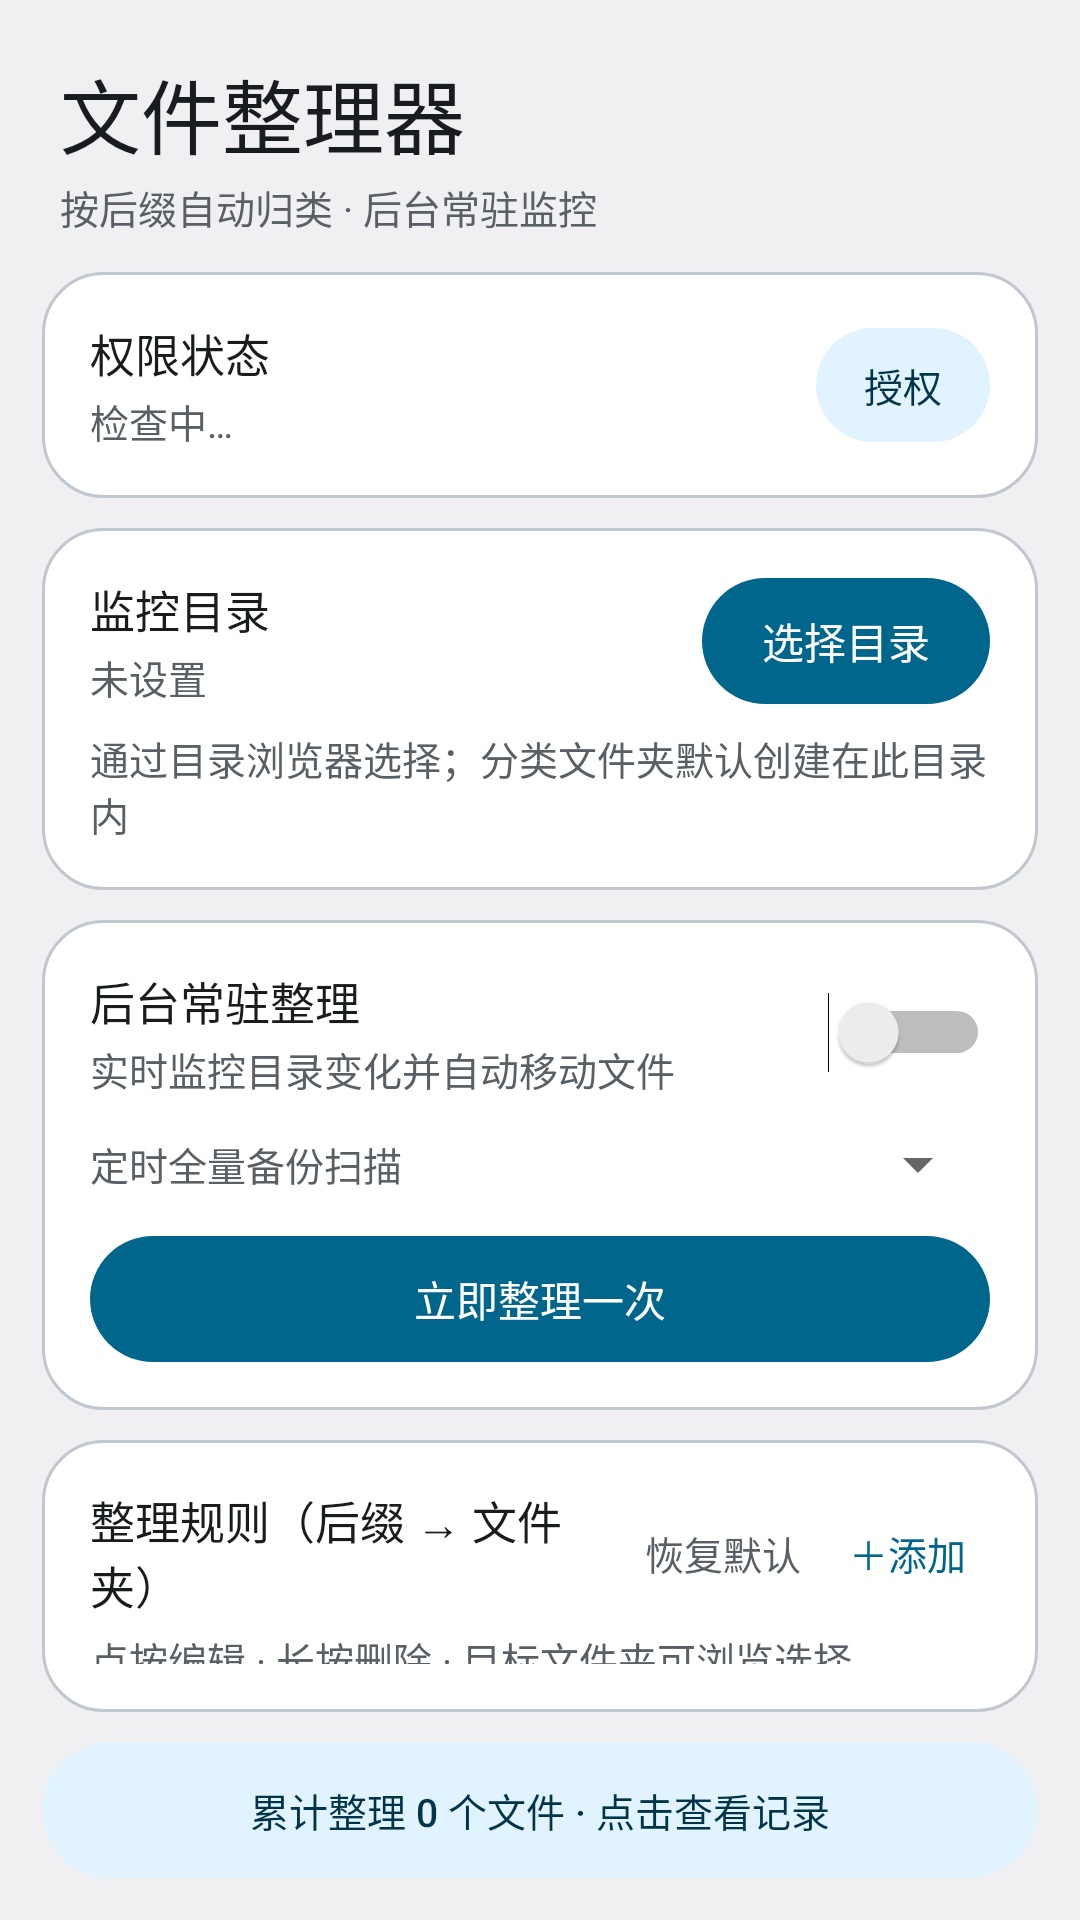

Here is an Android app screen rendered from its layout file. Give the layout XML and the strings, colors and styles it references.
<!-- AndroidManifest.xml: application theme AppTheme -->
<!-- res/layout/activity_main.xml -->
<?xml version="1.0" encoding="utf-8"?>
<LinearLayout
    android:orientation="vertical"
    android:id="@id/root"
    android:background="@color/bg"
    android:layout_width="fill_parent"
    android:layout_height="fill_parent"
    xmlns:android="http://schemas.android.com/apk/res/android">
    <TextView
        android:textSize="27.0sp"
        android:textColor="@color/textMain"
        android:id="@id/tv_header_title"
        android:layout_width="wrap_content"
        android:layout_height="wrap_content"
        android:layout_marginTop="18.0dip"
        android:text="文件整理器"
        android:fontFamily="sans-serif-medium"
        android:layout_marginStart="20.0dip" />
    <TextView
        android:textSize="13.0sp"
        android:textColor="@color/textSub"
        android:id="@id/tv_header_sub"
        android:layout_width="wrap_content"
        android:layout_height="wrap_content"
        android:layout_marginTop="2.0dip"
        android:layout_marginBottom="2.0dip"
        android:text="按后缀自动归类 · 后台常驻监控"
        android:layout_marginStart="20.0dip" />
    <LinearLayout
        android:gravity="center_vertical"
        android:orientation="horizontal"
        android:id="@id/card_perm"
        style="@style/Card">
        <LinearLayout
            android:orientation="vertical"
            android:layout_width="0.0dip"
            android:layout_height="wrap_content"
            android:layout_weight="1.0">
            <TextView
                android:text="权限状态"
                style="@style/CardTitle" />
            <TextView
                android:id="@id/tv_perm_status"
                android:layout_marginTop="2.0dip"
                android:text="检查中…"
                style="@style/CardSub" />
        </LinearLayout>
        <Button
            android:id="@id/btn_perm"
            android:text="授权"
            style="@style/BtnTonal" />
    </LinearLayout>
    <LinearLayout
        android:id="@id/card_dir"
        style="@style/Card">
        <LinearLayout
            android:gravity="center_vertical"
            android:orientation="horizontal"
            android:layout_width="fill_parent"
            android:layout_height="wrap_content">
            <LinearLayout
                android:orientation="vertical"
                android:layout_width="0.0dip"
                android:layout_height="wrap_content"
                android:layout_weight="1.0">
                <TextView
                    android:text="监控目录"
                    style="@style/CardTitle" />
                <TextView
                    android:ellipsize="middle"
                    android:id="@id/tv_dir"
                    android:layout_marginTop="2.0dip"
                    android:text="未设置"
                    android:singleLine="true"
                    style="@style/CardSub" />
            </LinearLayout>
            <Button
                android:id="@id/btn_pick_dir"
                android:text="选择目录"
                style="@style/BtnFilled" />
        </LinearLayout>
        <TextView
            android:layout_marginTop="8.0dip"
            android:text="通过目录浏览器选择；分类文件夹默认创建在此目录内"
            style="@style/CardSub" />
    </LinearLayout>
    <LinearLayout
        android:id="@id/card_service"
        style="@style/Card">
        <LinearLayout
            android:gravity="center_vertical"
            android:orientation="horizontal"
            android:layout_width="fill_parent"
            android:layout_height="wrap_content">
            <LinearLayout
                android:orientation="vertical"
                android:layout_width="0.0dip"
                android:layout_height="wrap_content"
                android:layout_weight="1.0">
                <TextView
                    android:text="后台常驻整理"
                    style="@style/CardTitle" />
                <TextView
                    android:layout_marginTop="2.0dip"
                    android:text="实时监控目录变化并自动移动文件"
                    style="@style/CardSub" />
            </LinearLayout>
            <Switch
                android:id="@id/sw_service"
                android:layout_width="wrap_content"
                android:layout_height="wrap_content" />
        </LinearLayout>
        <LinearLayout
            android:gravity="center_vertical"
            android:orientation="horizontal"
            android:layout_width="fill_parent"
            android:layout_height="wrap_content"
            android:layout_marginTop="10.0dip">
            <TextView
                android:layout_width="0.0dip"
                android:text="定时全量备份扫描"
                android:layout_weight="1.0"
                style="@style/CardSub" />
            <Spinner
                android:id="@id/sp_interval"
                android:layout_width="wrap_content"
                android:layout_height="wrap_content"
                android:spinnerMode="dropdown" />
        </LinearLayout>
        <Button
            android:id="@id/btn_scan_now"
            android:layout_width="fill_parent"
            android:layout_marginTop="12.0dip"
            android:text="立即整理一次"
            style="@style/BtnFilled" />
    </LinearLayout>
    <LinearLayout
        android:id="@id/card_rules"
        android:layout_weight="1.0"
        style="@style/Card">
        <LinearLayout
            android:gravity="center_vertical"
            android:orientation="horizontal"
            android:layout_width="fill_parent"
            android:layout_height="wrap_content">
            <TextView
                android:layout_width="0.0dip"
                android:text="整理规则（后缀 → 文件夹）"
                android:layout_weight="1.0"
                style="@style/CardTitle" />
            <Button
                android:textColor="@color/textSub"
                android:id="@id/btn_default_rules"
                android:text="恢复默认"
                style="@style/BtnText" />
            <Button
                android:id="@id/btn_add_rule"
                android:text="＋添加"
                style="@style/BtnText" />
        </LinearLayout>
        <TextView
            android:layout_marginTop="4.0dip"
            android:text="点按编辑 · 长按删除 · 目标文件夹可浏览选择"
            style="@style/CardSub" />
        <FrameLayout
            android:layout_width="fill_parent"
            android:layout_height="0.0dip"
            android:layout_marginTop="6.0dip"
            android:layout_weight="1.0">
            <ListView
                android:id="@id/lv_rules"
                android:scrollbars="none"
                android:layout_width="fill_parent"
                android:layout_height="fill_parent"
                android:divider="@null"
                android:dividerHeight="0.0dip" />
            <TextView
                android:textSize="13.0sp"
                android:textColor="@color/textSub"
                android:layout_gravity="center"
                android:id="@id/tv_rules_empty"
                android:visibility="gone"
                android:layout_width="wrap_content"
                android:layout_height="wrap_content"
                android:text="暂无规则，点击右上角“＋添加”" />
        </FrameLayout>
    </LinearLayout>
    <TextView
        android:textSize="13.0sp"
        android:textColor="@color/onPrimaryContainer"
        android:gravity="center"
        android:id="@id/tv_stats"
        android:background="@drawable/bg_stat_pill"
        android:padding="13.0dip"
        android:layout_width="fill_parent"
        android:layout_height="wrap_content"
        android:layout_marginTop="10.0dip"
        android:layout_marginBottom="14.0dip"
        android:text="累计整理 0 个文件 · 点击查看记录"
        android:fontFamily="sans-serif-medium"
        android:layout_marginStart="14.0dip"
        android:layout_marginEnd="14.0dip" />
</LinearLayout>
<!-- resources referenced by this layout -->
<resources>
  <color name="bg">#fff4f5fa</color>
  <color name="onPrimaryContainer">#ff10286f</color>
  <color name="textMain">#ff1a1c24</color>
  <color name="textSub">#ff5c6373</color>
  <!-- drawable bg_stat_pill (drawable) -->
  <?xml version="1.0" encoding="utf-8"?>
  <shape
      android:shape="rectangle"
      xmlns:android="http://schemas.android.com/apk/res/android">
      <solid
          android:color="@color/primaryContainer" />
      <corners
          android:radius="99.0dip" />
  </shape>
  <style name="Card">
          <item name="android:orientation">vertical</item>
          <item name="android:background">@drawable/bg_card</item>
          <item name="android:padding">16.0dip</item>
          <item name="android:layout_width">fill_parent</item>
          <item name="android:layout_height">wrap_content</item>
          <item name="android:layout_marginTop">10.0dip</item>
          <item name="android:layout_marginStart">14.0dip</item>
          <item name="android:layout_marginEnd">14.0dip</item>
      </style>
  <style name="CardSub">
          <item name="android:textSize">13.0sp</item>
          <item name="android:textColor">@color/textSub</item>
          <item name="android:layout_width">wrap_content</item>
          <item name="android:layout_height">wrap_content</item>
      </style>
  <style name="CardTitle">
          <item name="android:textSize">15.0sp</item>
          <item name="android:textColor">@color/textMain</item>
          <item name="android:layout_width">wrap_content</item>
          <item name="android:layout_height">wrap_content</item>
          <item name="android:fontFamily">sans-serif-medium</item>
      </style>
  <style name="AppTheme" parent="@android:style/Theme.Material.Light.NoActionBar">
          <item name="android:windowBackground">@color/bg</item>
          <item name="android:colorPrimary">@color/primary</item>
          <item name="android:colorPrimaryDark">@color/primary</item>
          <item name="android:colorAccent">@color/primary</item>
          <item name="android:windowDrawsSystemBarBackgrounds">true</item>
          <item name="android:statusBarColor">@color/primary</item>
          <item name="android:navigationBarColor">@color/primary</item>
      </style>
  <color name="primaryContainer">#ffdfe7ff</color>
  <color name="onPrimary">#ffffffff</color>
  <!-- drawable bg_btn_filled (drawable) -->
  <?xml version="1.0" encoding="utf-8"?>
  <ripple
      android:color="?android:colorControlHighlight"
      xmlns:android="http://schemas.android.com/apk/res/android">
      <item>
          <shape
              android:shape="rectangle">
              <solid
                  android:color="@color/primary" />
              <corners
                  android:radius="22.0dip" />
          </shape>
      </item>
  </ripple>
  <color name="primary">#ff3b5bdb</color>
  <!-- drawable bg_btn_tonal (drawable) -->
  <?xml version="1.0" encoding="utf-8"?>
  <ripple
      android:color="?android:colorControlHighlight"
      xmlns:android="http://schemas.android.com/apk/res/android">
      <item>
          <shape
              android:shape="rectangle">
              <solid
                  android:color="@color/primaryContainer" />
              <corners
                  android:radius="22.0dip" />
          </shape>
      </item>
  </ripple>
  <!-- drawable bg_card (drawable) -->
  <?xml version="1.0" encoding="utf-8"?>
  <shape
      android:shape="rectangle"
      xmlns:android="http://schemas.android.com/apk/res/android">
      <solid
          android:color="@color/surface" />
      <corners
          android:radius="20.0dip" />
      <stroke
          android:width="1.0dip"
          android:color="@color/outline" />
  </shape>
  <color name="surface">#ffffffff</color>
  <color name="outline">#ffdfe2ec</color>
</resources>
